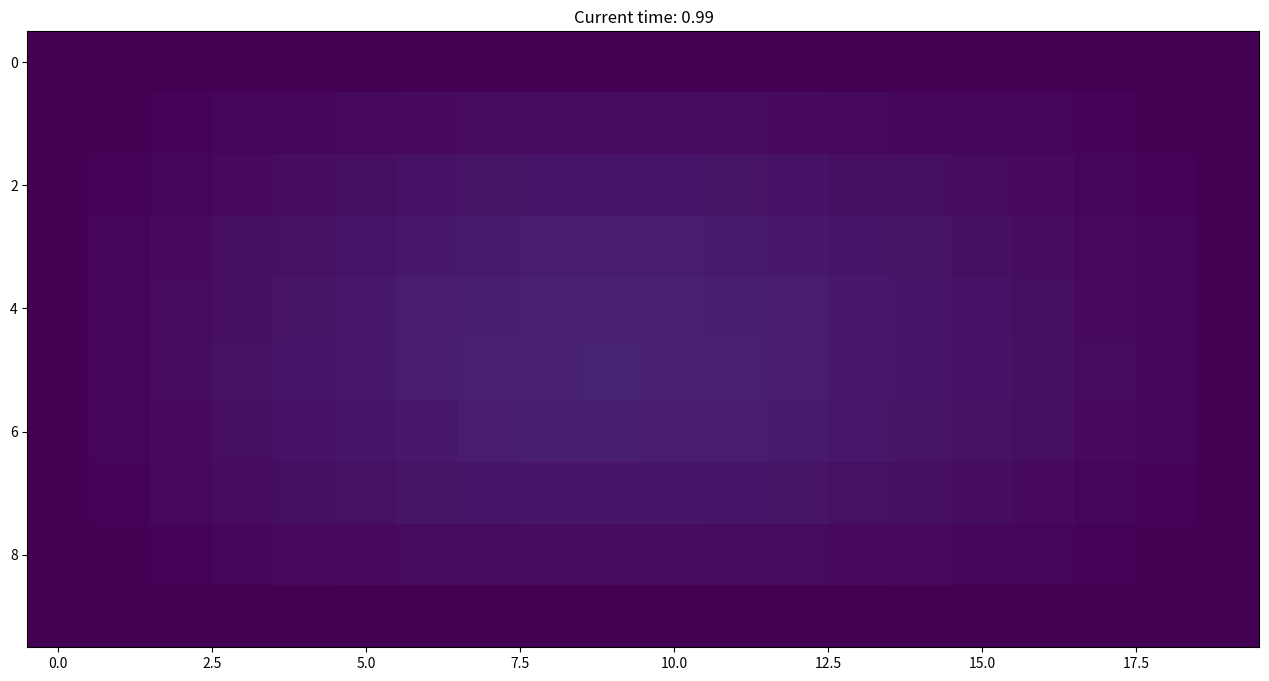

Generate this figure with matplotlib:
import numpy as np
import matplotlib.pyplot as plt
import time


# Solve the diffusion equation du/dt = v d2u/dx2

# Initial conditions
n = 20  # width of the simulation box
m = 10  # height of the box
timesteps = 100  # number of timesteps
dt = 0.01
dx = 0.1
dy = 0.1

visc = 0.05

u = np.zeros ((m,n))  # x direction velocities
v = np.zeros ((m,n))  # y direction velocities

u[1:-1,9] = 0.1
v[5, 1:-1] = 0.1

# Boundary Conditions : Entry
#u[1:-1,0] = 0.5


# Drawing the fluid
fig = plt.figure (1, figsize = (16,8))
ax = fig.add_subplot (111)
ax.set_title("Fluid Diffusion")

#im = ax.quiver(u, v, scale=1)
im = ax.imshow (u+v)
fig.show()
im.axes.figure.canvas.draw()


for t in range (timesteps):
    un = u  # u at the previous timestep n
    vn = v

    for i in range (1, m-1):
        for j in range (1, n-1):
            u[i,j] = un[i,j]  + visc * dt * ((un[i,j-1] - 2*un[i,j] + un[i, j+1])/dx**2 + (un[i-1,j] - 2*un[i,j] + un[i+1, j])/dy**2)

            v[i,j] = vn[i,j]  + visc * dt * ((vn[i,j-1] - 2*vn[i,j] + vn[i, j+1])/dx**2 + (vn[i-1,j] - 2*vn[i,j] + vn[i+1, j])/dy**2)

    ax.set_title("Current time: " + str(t*dt))
    #im.set_UVC(u, v)
    im.set_data(u+v)
    im.axes.figure.canvas.draw()
    time.sleep(0.1)

plt.show()